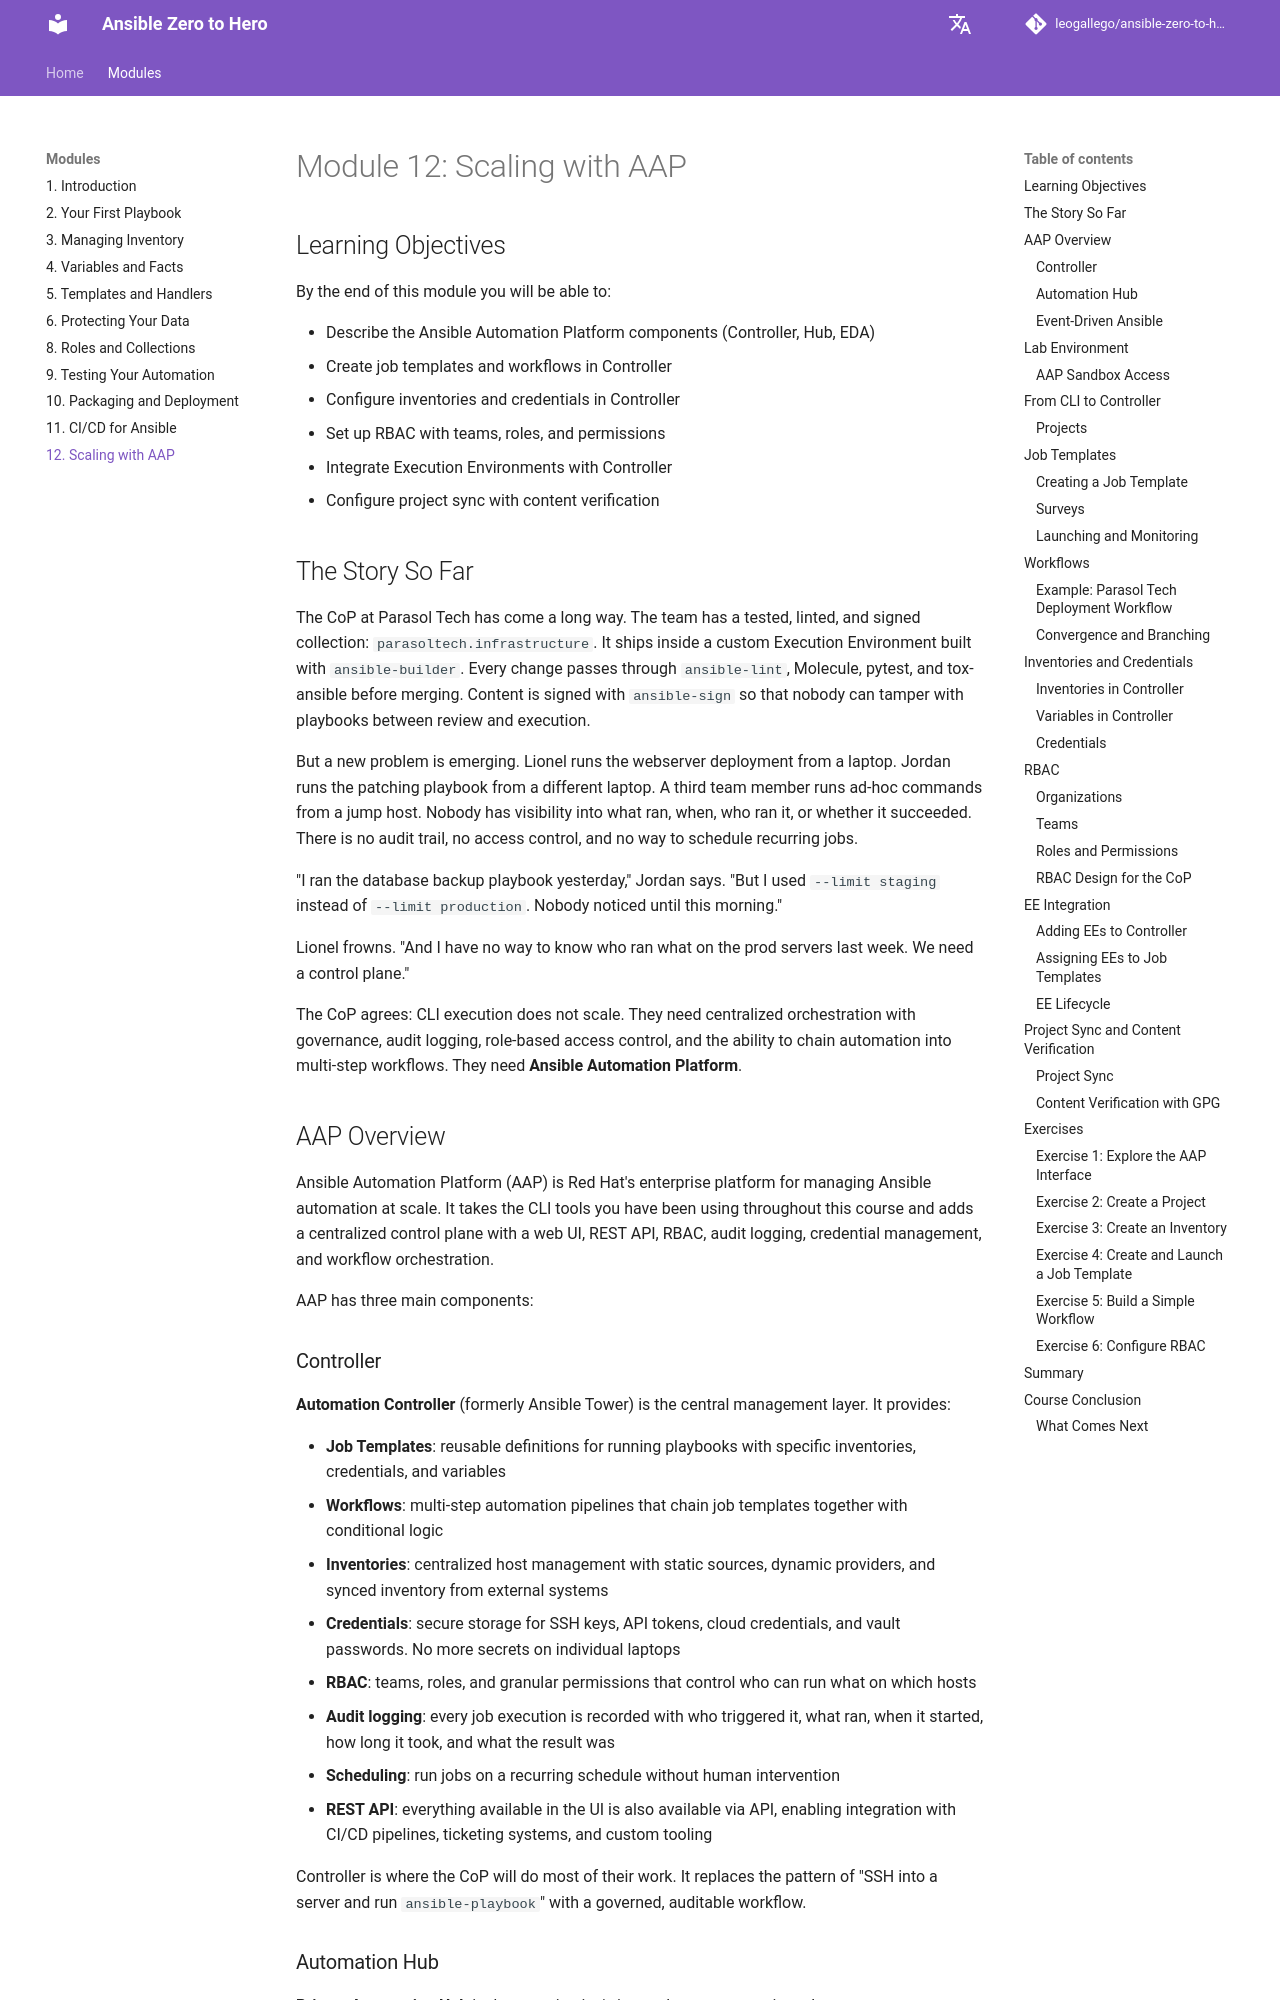

repository: leogallego/ansible-zero-to-hero · page: modules/12-scaling-with-aap/index.html · generator: mkdocs

# Module 12: Scaling with AAP

## Learning Objectives

By the end of this module you will be able to:

- Describe the Ansible Automation Platform components (Controller, Hub, EDA)
- Create job templates and workflows in Controller
- Configure inventories and credentials in Controller
- Set up RBAC with teams, roles, and permissions
- Integrate Execution Environments with Controller
- Configure project sync with content verification

## The Story So Far

The CoP at Parasol Tech has come a long way. The team has a tested, linted, and signed collection: `parasoltech.infrastructure`. It ships inside a custom Execution Environment built with `ansible-builder`. Every change passes through `ansible-lint`, Molecule, pytest, and tox-ansible before merging. Content is signed with `ansible-sign` so that nobody can tamper with playbooks between review and execution.

But a new problem is emerging. Lionel runs the webserver deployment from a laptop. Jordan runs the patching playbook from a different laptop. A third team member runs ad-hoc commands from a jump host. Nobody has visibility into what ran, when, who ran it, or whether it succeeded. There is no audit trail, no access control, and no way to schedule recurring jobs.

"I ran the database backup playbook yesterday," Jordan says. "But I used `--limit staging` instead of `--limit production`. Nobody noticed until this morning."

Lionel frowns. "And I have no way to know who ran what on the prod servers last week. We need a control plane."

The CoP agrees: CLI execution does not scale. They need centralized orchestration with governance, audit logging, role-based access control, and the ability to chain automation into multi-step workflows. They need **Ansible Automation Platform**.

## AAP Overview

Ansible Automation Platform (AAP) is Red Hat's enterprise platform for managing Ansible automation at scale. It takes the CLI tools you have been using throughout this course and adds a centralized control plane with a web UI, REST API, RBAC, audit logging, credential management, and workflow orchestration.

AAP has three main components:

### Controller

**Automation Controller** (formerly Ansible Tower) is the central management layer. It provides:

- **Job Templates**: reusable definitions for running playbooks with specific inventories, credentials, and variables
- **Workflows**: multi-step automation pipelines that chain job templates together with conditional logic
- **Inventories**: centralized host management with static sources, dynamic providers, and synced inventory from external systems
- **Credentials**: secure storage for SSH keys, API tokens, cloud credentials, and vault passwords. No more secrets on individual laptops
- **RBAC**: teams, roles, and granular permissions that control who can run what on which hosts
- **Audit logging**: every job execution is recorded with who triggered it, what ran, when it started, how long it took, and what the result was
- **Scheduling**: run jobs on a recurring schedule without human intervention
- **REST API**: everything available in the UI is also available via API, enabling integration with CI/CD pipelines, ticketing systems, and custom tooling

Controller is where the CoP will do most of their work. It replaces the pattern of "SSH into a server and run `ansible-playbook`" with a governed, auditable workflow.
